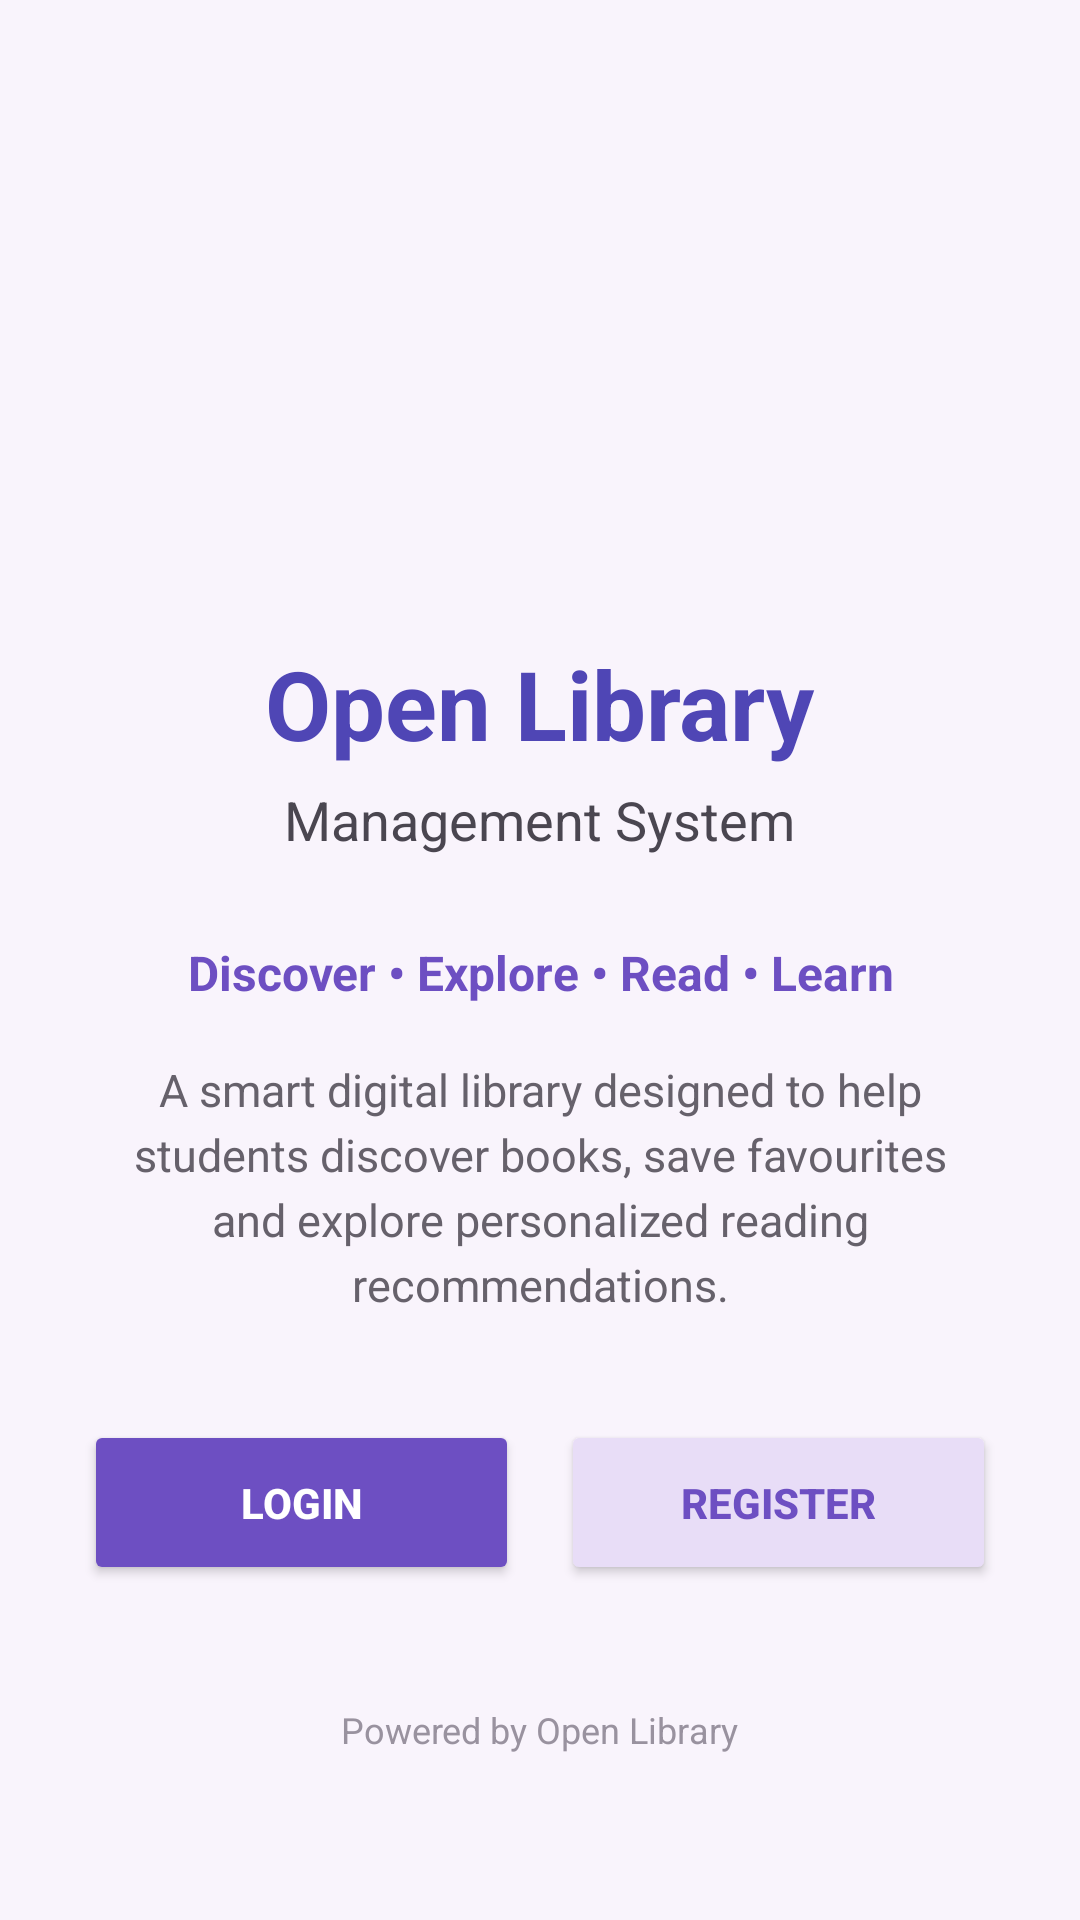

Produce the Android XML layout that renders to this screen, including the resource entries it uses.
<!-- AndroidManifest.xml: application theme Theme.ITRProject_001 -->
<!-- res/layout/activity_landing.xml -->
<?xml version="1.0" encoding="utf-8"?>
<ScrollView
    xmlns:android="http://schemas.android.com/apk/res/android"
    android:layout_width="match_parent"
    android:layout_height="match_parent"
    android:background="#F9F4FC"
    android:fillViewport="true">

    <LinearLayout
        android:layout_width="match_parent"
        android:layout_height="wrap_content"
        android:orientation="vertical"
        android:padding="28dp"
        android:gravity="center_horizontal">

        <ImageView
            android:layout_width="120dp"
            android:layout_height="120dp"
            android:layout_marginTop="45dp"
            android:src="@drawable/open_library_logo"
            android:scaleType="centerInside"
            android:contentDescription="Library Logo"/>

        <TextView
            android:layout_width="wrap_content"
            android:layout_height="wrap_content"
            android:layout_marginTop="20dp"
            android:text="Open Library"
            android:textColor="#4F46B5"
            android:textSize="32sp"
            android:textStyle="bold"/>

        <TextView
            android:layout_width="wrap_content"
            android:layout_height="wrap_content"
            android:layout_marginTop="5dp"
            android:text="Management System"
            android:textColor="#4A4650"
            android:textSize="18sp"/>

        <TextView
            android:layout_width="match_parent"
            android:layout_height="wrap_content"
            android:layout_marginTop="28dp"
            android:gravity="center"
            android:text="Discover • Explore • Read • Learn"
            android:textColor="#6D4FC2"
            android:textSize="16sp"
            android:textStyle="bold"/>

        <TextView
            android:layout_width="match_parent"
            android:layout_height="wrap_content"
            android:layout_marginTop="18dp"
            android:gravity="center"
            android:lineSpacingExtra="4dp"
            android:text="A smart digital library designed to help students discover books, save favourites and explore personalized reading recommendations."
            android:textColor="#66616B"
            android:textSize="15sp"/>

        <LinearLayout
            android:layout_width="match_parent"
            android:layout_height="wrap_content"
            android:layout_marginTop="35dp"
            android:orientation="horizontal">

            <Button
                android:id="@+id/btnLogin"
                android:layout_width="0dp"
                android:layout_height="55dp"
                android:layout_weight="1"
                android:text="LOGIN"
                android:textColor="@android:color/white"
                android:textStyle="bold"
                android:backgroundTint="#6D4FC2"/>

            <Space
                android:layout_width="14dp"
                android:layout_height="1dp"/>

            <Button
                android:id="@+id/btnRegister"
                android:layout_width="0dp"
                android:layout_height="55dp"
                android:layout_weight="1"
                android:text="REGISTER"
                android:textColor="#6D4FC2"
                android:textStyle="bold"
                android:backgroundTint="#E8DDF7"/>

        </LinearLayout>

        <TextView
            android:layout_width="wrap_content"
            android:layout_height="wrap_content"
            android:layout_marginTop="40dp"
            android:text="Powered by Open Library"
            android:textColor="#99929F"
            android:textSize="12sp"/>

    </LinearLayout>

</ScrollView>
<!-- resources referenced by this layout -->
<resources>
  <style name="Theme.ITRProject_001" parent="Base.Theme.ITRProject_001" />
  <style name="Base.Theme.ITRProject_001" parent="Theme.Material3.DayNight.NoActionBar">
          
          
      </style>
</resources>
